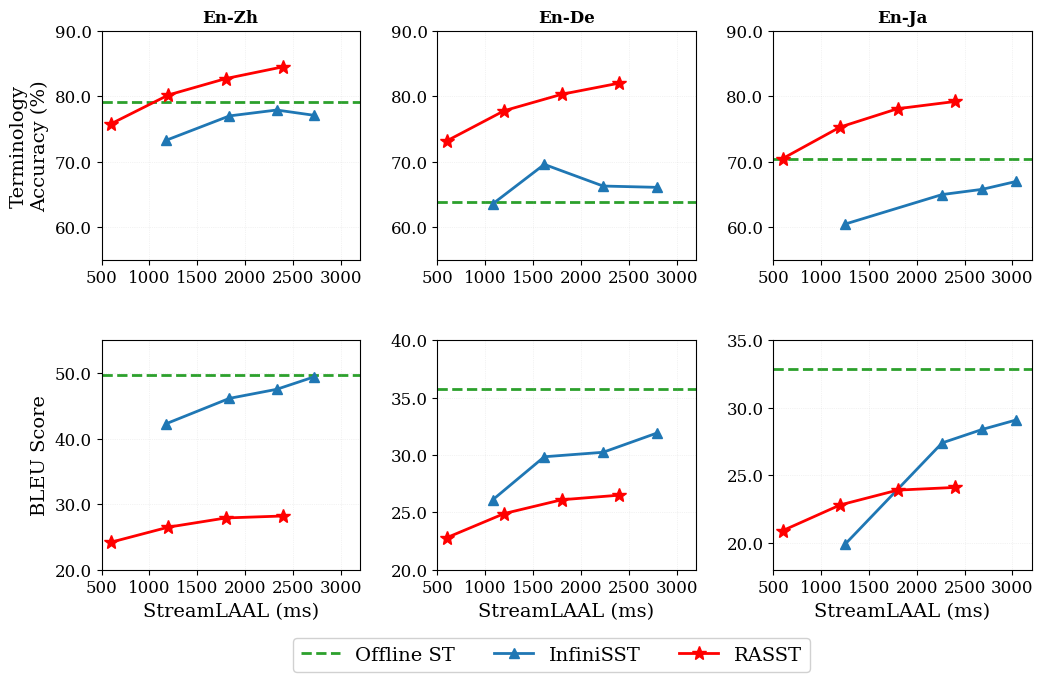

This figure's Python source: (Note: this script raises an exception after producing the figure.)
import matplotlib.pyplot as plt
import numpy as np

# Set publication-quality style
plt.rcParams['font.size'] = 11
plt.rcParams['font.family'] = 'serif'
plt.rcParams['axes.labelsize'] = 12
plt.rcParams['axes.titlesize'] = 13
plt.rcParams['xtick.labelsize'] = 12
plt.rcParams['ytick.labelsize'] = 12
plt.rcParams['legend.fontsize'] = 10
plt.rcParams['figure.titlesize'] = 14

# Define data
# Data structure: {language_pair: {model: {metric: values, stremlaal: values}}}
# Each model now has its own StreamLAAL values

# En-Zh data
data_en_zh = {
    'Offline ST': {
        'term_acc': 79.12,  # Single value for horizontal line
        'bleu': 49.66,
        'stremlaal': None  # No latency for offline model
    },
    'InfiniSST': {
        'stremlaal': [1179, 1837, 2331, 2718],  # Model-specific latency values
        'term_acc': [73.3, 77.0, 77.9, 77.1],  # 4 points
        'bleu': [42.30, 46.15, 47.53, 49.41]
    },
    'RASST': {
        'stremlaal': [600, 1200, 1800, 2400],  # Different latency values
        'term_acc': [75.8, 80.2, 82.7, 84.5],  # 4 points, better
        'bleu': [24.2, 26.5, 27.9, 28.2]
    }
}

# En-De data
data_en_de = {
    'Offline ST': {
        'term_acc': 63.89,
        'bleu': 35.76,
        'stremlaal': None
    },
    'InfiniSST': {
        'stremlaal': [1081, 1618, 2232, 2796],
        'term_acc': [63.6, 69.6, 66.3, 66.1],
        'bleu': [26.11, 29.85, 30.24, 31.92]
    },
    'RASST': {
        'stremlaal': [600, 1200, 1800, 2400],
        'term_acc': [73.2, 77.8, 80.3, 82.0],
        'bleu': [22.8, 24.9, 26.1, 26.5]
    }
}

# En-Ja data
data_en_ja = {
    'Offline ST': {
        'term_acc': 70.39,
        'bleu': 32.9,
        'stremlaal': None
    },
    'InfiniSST': {
        'stremlaal': [1253, 2266, 2686, 3040],
        'term_acc': [60.5, 65.0, 65.8, 67.0],
        'bleu': [19.9, 27.4, 28.4, 29.1]
    },
    'RASST': {
        'stremlaal': [600, 1200, 1800, 2400],
        'term_acc': [70.5, 75.3, 78.1, 79.2],
        'bleu': [20.9, 22.8, 23.9, 24.1]
    }
}

# Organize data by language pair
data_by_lang = {
    'En-Zh': data_en_zh,
    'En-De': data_en_de,
    'En-Ja': data_en_ja
}

# Create figure with 2 rows and 3 columns
fig, axes = plt.subplots(2, 3, figsize=(12, 7))
fig.subplots_adjust(hspace=0.35, wspace=0.3)

# Define colors and markers
colors = {
    'Offline ST': '#2ca02c',  # green
    'InfiniSST': '#1f77b4',   # blue
    'RASST': '#ff0000'        # lighter red
}

markers = {
    'Offline ST': 'o',
    'InfiniSST': '^',         # triangle
    'RASST': '*'              # star
}

# Language pairs
lang_pairs = ['En-Zh', 'En-De', 'En-Ja']
metrics = ['term_acc', 'bleu']
metric_labels = ['Terminology\nAccuracy (%)', 'BLEU Score']

# Plot each subplot
handles, labels = None, None
for col, lang_pair in enumerate(lang_pairs):
    data = data_by_lang[lang_pair]
    
    for row, (metric, ylabel) in enumerate(zip(metrics, metric_labels)):
        ax = axes[row, col]
        
        # Plot Offline ST as horizontal dotted line
        offline_value = data['Offline ST'][metric]
        line1 = ax.axhline(y=offline_value, color=colors['Offline ST'], 
                   linestyle='--', linewidth=2, label='Offline ST', zorder=1)
        
        # Plot InfiniSST curve with its own StreamLAAL values
        infinisst_x = data['InfiniSST']['stremlaal']
        infinisst_y = data['InfiniSST'][metric]
        line2, = ax.plot(infinisst_x, infinisst_y, 
                color=colors['InfiniSST'], marker=markers['InfiniSST'], 
                linewidth=2, markersize=7, label='InfiniSST', zorder=2)
        
        # Plot RASST curve with its own StreamLAAL values
        rasst_x = data['RASST']['stremlaal']
        rasst_y = data['RASST'][metric]
        line3, = ax.plot(rasst_x, rasst_y, 
                color=colors['RASST'], marker=markers['RASST'], 
                linewidth=2, markersize=10, label='RASST', zorder=3)
        
        # Store handles and labels from first subplot
        if handles is None:
            handles = [line1, line2, line3]
            labels = ['Offline ST', 'InfiniSST', 'RASST']
        
        # Set labels and title
        if row == 1:  # Only bottom row
            ax.set_xlabel('StreamLAAL (ms)', fontsize=14)
        if col == 0:  # Only leftmost column
            ax.set_ylabel(ylabel, fontsize=14)
        if row == 0:  # Only top row
            ax.set_title(lang_pair, fontsize=12, fontweight='bold')
        
        # Add grid
        ax.grid(True, alpha=0.3, linestyle=':', linewidth=0.5)
        
        # Set fixed x-axis limits and ticks (adjusted for data range up to 3040)
        ax.set_xlim(500, 3200)
        ax.set_xticks([500, 1000, 1500, 2000, 2500, 3000])
        
        # Set y-axis limits based on metric and language pair
        if metric == 'term_acc':
            ax.set_ylim(55, 90)
        else:  # bleu
            if lang_pair == 'En-Zh':
                ax.set_ylim(20, 55)
            elif lang_pair == 'En-De':
                ax.set_ylim(20, 40)
            else:  # En-Ja
                ax.set_ylim(18, 35)
        
        # Format y-axis
        ax.yaxis.set_major_formatter(plt.FormatStrFormatter('%.1f'))

# Add a single legend at the bottom center of the figure
fig.legend(handles, labels, loc='lower center', ncol=3, framealpha=0.9, 
           bbox_to_anchor=(0.5, -0.05), fontsize=14)

# # Add overall title
# fig.suptitle('Speech Translation Performance vs. Latency', 
#              fontsize=14, fontweight='bold', y=0.98)

# Save figure
plt.savefig('/home/siqiouya/code/infinisst-omni/plots-rag/figures/main_result_tagged.pdf', dpi=300, bbox_inches='tight')
print("Figure saved as 'main_result_tagged.pdf'")

# Display
plt.show()
